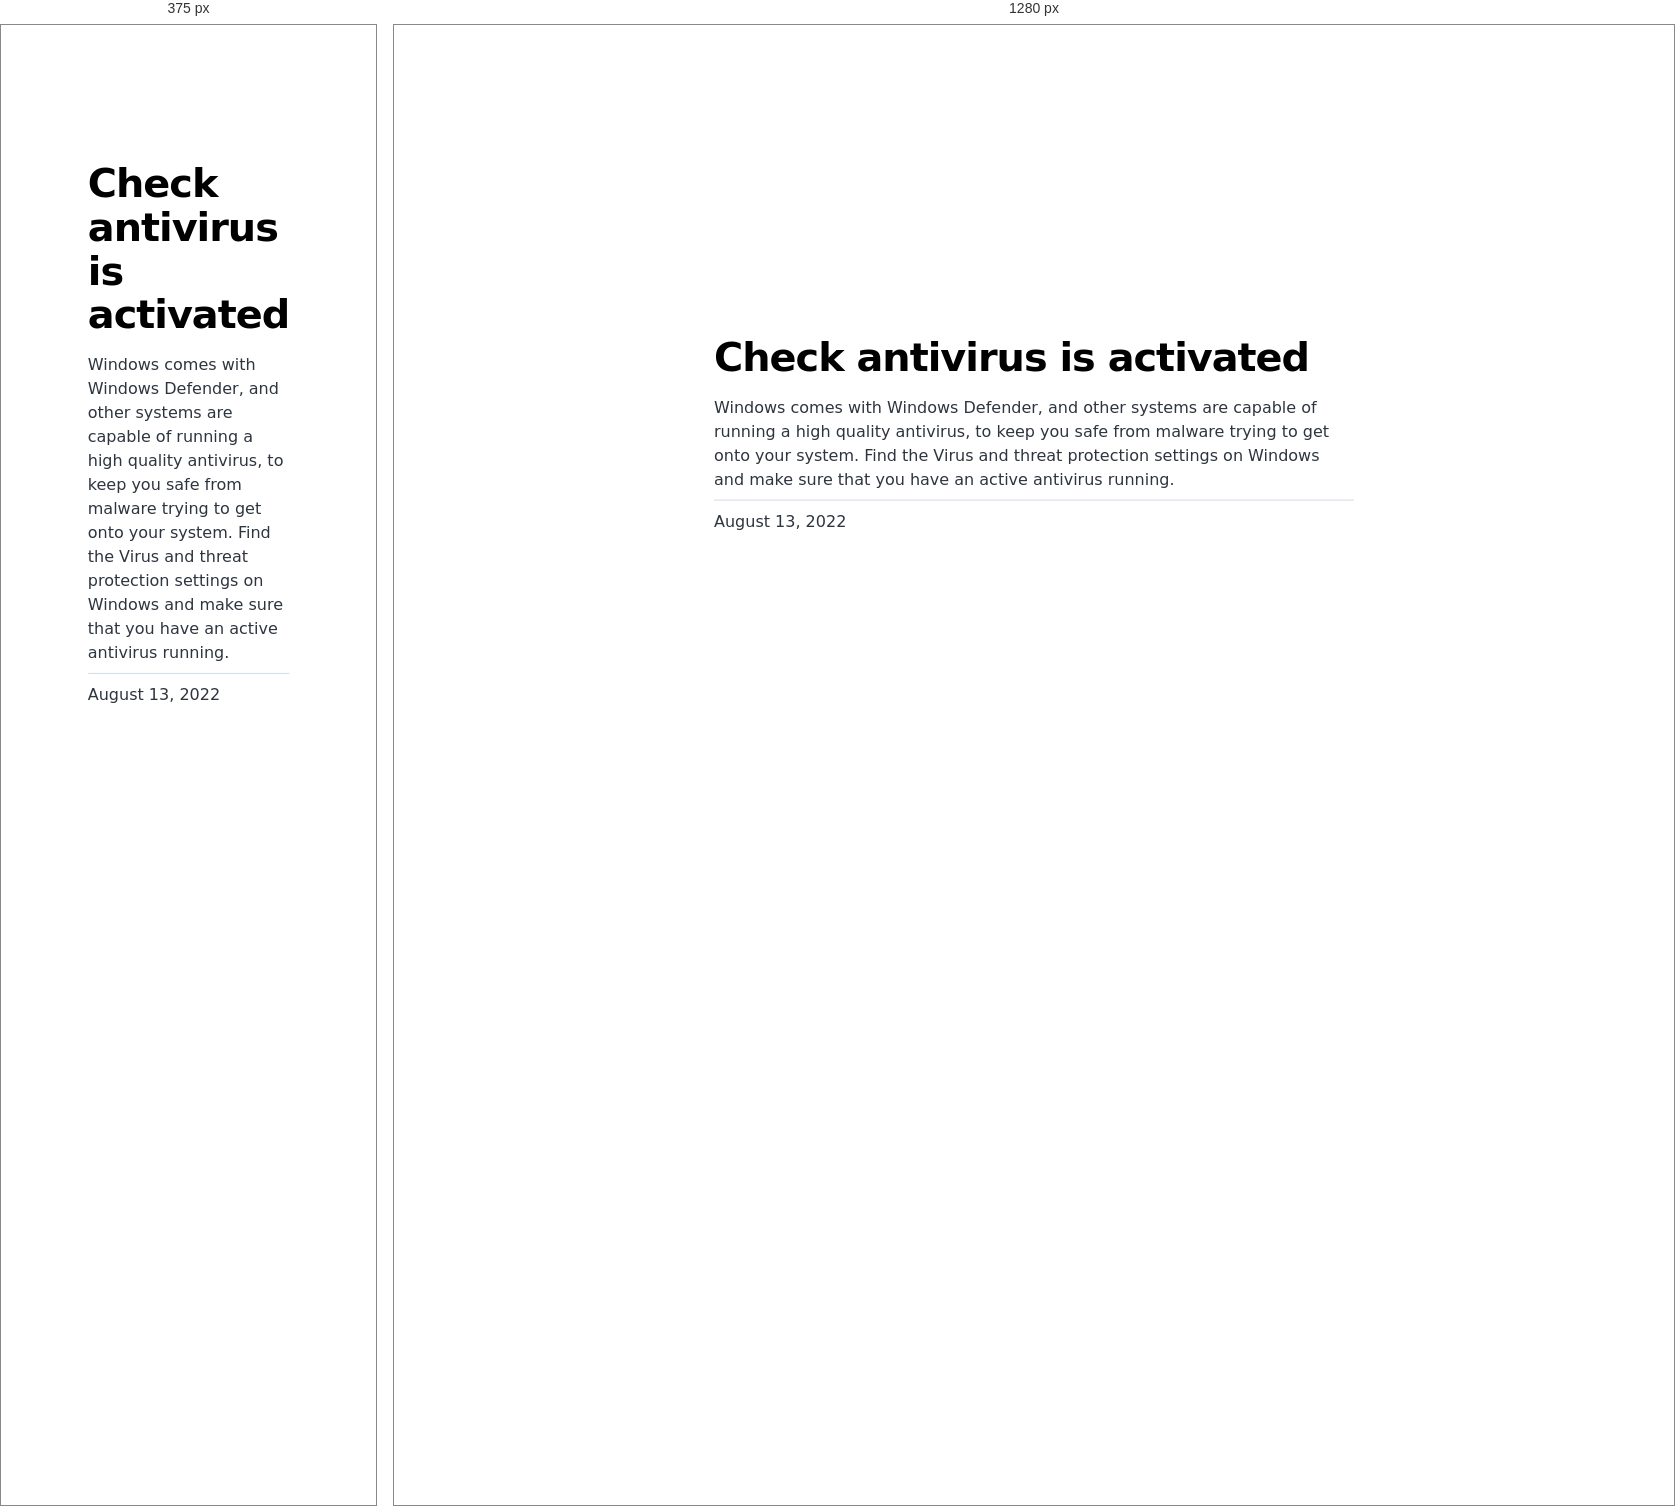
Rendered at 375 px and 1280 px, left to right.

<!-- file: index.html -->
<!DOCTYPE html><html lang="en"><head><meta charSet="utf-8"/><meta http-equiv="x-ua-compatible" content="ie=edge"/><meta name="viewport" content="width=device-width, initial-scale=1, shrink-to-fit=no"/><meta name="generator" content="Gatsby 4.20.0"/><meta name="description" content="Windows comes with Windows Defender, and other systems are capable of running a high quality antivirus, to keep you safe from malware trying to get onto your system. Find the Virus and threat protection settings on Windows and make sure that you have an active antivirus running." data-gatsby-head="true"/><meta property="og:title" content="Check antivirus is activated" data-gatsby-head="true"/><meta property="og:description" content="Windows comes with Windows Defender, and other systems are capable of running a high quality antivirus, to keep you safe from malware trying to get onto your system. Find the Virus and threat protection settings on Windows and make sure that you have an active antivirus running." data-gatsby-head="true"/><meta property="og:type" content="website" data-gatsby-head="true"/><meta name="twitter:card" content="summary" data-gatsby-head="true"/><meta name="twitter:title" content="Check antivirus is activated" data-gatsby-head="true"/><meta name="twitter:description" content="Windows comes with Windows Defender, and other systems are capable of running a high quality antivirus, to keep you safe from malware trying to get onto your system. Find the Virus and threat protection settings on Windows and make sure that you have an active antivirus running." data-gatsby-head="true"/><style data-href="/styles.ffe57d1742a03ad471ef.css" data-identity="gatsby-global-css">@font-face{font-display:swap;font-family:Montserrat;font-style:normal;font-weight:100;src:local("Montserrat Thin "),local("Montserrat-Thin"),url(/static/montserrat-latin-100-8d7d79679b70dbe27172b6460e7a7910.woff2) format("woff2"),url(/static/montserrat-latin-100-ec38980a9e0119a379e2a9b3dbb1901a.woff) format("woff")}@font-face{font-display:swap;font-family:Montserrat;font-style:italic;font-weight:100;src:local("Montserrat Thin italic"),local("Montserrat-Thinitalic"),url(/static/montserrat-latin-100italic-e279051046ba1286706adc886cf1c96b.woff2) format("woff2"),url(/static/montserrat-latin-100italic-3b325a3173c8207435cd1b76e19bf501.woff) format("woff")}@font-face{font-display:swap;font-family:Montserrat;font-style:normal;font-weight:200;src:local("Montserrat Extra Light "),local("Montserrat-Extra Light"),url(/static/montserrat-latin-200-9d266fbbfa6cab7009bd56003b1eeb67.woff2) format("woff2"),url(/static/montserrat-latin-200-2d8ba08717110d27122e54c34b8a5798.woff) format("woff")}@font-face{font-display:swap;font-family:Montserrat;font-style:italic;font-weight:200;src:local("Montserrat Extra Light italic"),local("Montserrat-Extra Lightitalic"),url(/static/montserrat-latin-200italic-6e5b3756583bb2263eb062eae992735e.woff2) format("woff2"),url(/static/montserrat-latin-200italic-a0d6f343e4b536c582926255367a57da.woff) format("woff")}@font-face{font-display:swap;font-family:Montserrat;font-style:normal;font-weight:300;src:local("Montserrat Light "),local("Montserrat-Light"),url(/static/montserrat-latin-300-00b3e893aab5a8fd632d6342eb72551a.woff2) format("woff2"),url(/static/montserrat-latin-300-ea303695ceab35f17e7d062f30e0173b.woff) format("woff")}@font-face{font-display:swap;font-family:Montserrat;font-style:italic;font-weight:300;src:local("Montserrat Light italic"),local("Montserrat-Lightitalic"),url(/static/montserrat-latin-300italic-56f34ea368f6aedf89583d444bbcb227.woff2) format("woff2"),url(/static/montserrat-latin-300italic-54b0bf2c8c4c12ffafd803be2466a790.woff) format("woff")}@font-face{font-display:swap;font-family:Montserrat;font-style:normal;font-weight:400;src:local("Montserrat Regular "),local("Montserrat-Regular"),url(/static/montserrat-latin-400-b71748ae4f80ec8c014def4c5fa8688b.woff2) format("woff2"),url(/static/montserrat-latin-400-0659a9f4e90db5cf51b50d005bff1e41.woff) format("woff")}@font-face{font-display:swap;font-family:Montserrat;font-style:italic;font-weight:400;src:local("Montserrat Regular italic"),local("Montserrat-Regularitalic"),url(/static/montserrat-latin-400italic-6eed6b4cbb809c6efc7aa7ddad6dbe3e.woff2) format("woff2"),url(/static/montserrat-latin-400italic-7583622cfde30ae49086d18447ab28e7.woff) format("woff")}@font-face{font-display:swap;font-family:Montserrat;font-style:normal;font-weight:500;src:local("Montserrat Medium "),local("Montserrat-Medium"),url(/static/montserrat-latin-500-091b209546e16313fd4f4fc36090c757.woff2) format("woff2"),url(/static/montserrat-latin-500-edd311588712a96bbf435fad264fff62.woff) format("woff")}@font-face{font-display:swap;font-family:Montserrat;font-style:italic;font-weight:500;src:local("Montserrat Medium italic"),local("Montserrat-Mediumitalic"),url(/static/montserrat-latin-500italic-c90ced68b46050061d1a41842d6dfb43.woff2) format("woff2"),url(/static/montserrat-latin-500italic-5146cbfe02b1deea5dffea27a5f2f998.woff) format("woff")}@font-face{font-display:swap;font-family:Montserrat;font-style:normal;font-weight:600;src:local("Montserrat SemiBold "),local("Montserrat-SemiBold"),url(/static/montserrat-latin-600-0480d2f8a71f38db8633b84d8722e0c2.woff2) format("woff2"),url(/static/montserrat-latin-600-b77863a375260a05dd13f86a1cee598f.woff) format("woff")}@font-face{font-display:swap;font-family:Montserrat;font-style:italic;font-weight:600;src:local("Montserrat SemiBold italic"),local("Montserrat-SemiBolditalic"),url(/static/montserrat-latin-600italic-cf46ffb11f3a60d7df0567f8851a1d00.woff2) format("woff2"),url(/static/montserrat-latin-600italic-c4fcfeeb057724724097167e57bd7801.woff) format("woff")}@font-face{font-display:swap;font-family:Montserrat;font-style:normal;font-weight:700;src:local("Montserrat Bold "),local("Montserrat-Bold"),url(/static/montserrat-latin-700-7dbcc8a5ea2289d83f657c25b4be6193.woff2) format("woff2"),url(/static/montserrat-latin-700-99271a835e1cae8c76ef8bba99a8cc4e.woff) format("woff")}@font-face{font-display:swap;font-family:Montserrat;font-style:italic;font-weight:700;src:local("Montserrat Bold italic"),local("Montserrat-Bolditalic"),url(/static/montserrat-latin-700italic-c41ad6bdb4bd504a843d546d0a47958d.woff2) format("woff2"),url(/static/montserrat-latin-700italic-6779372f04095051c62ed36bc1dcc142.woff) format("woff")}@font-face{font-display:swap;font-family:Montserrat;font-style:normal;font-weight:800;src:local("Montserrat ExtraBold "),local("Montserrat-ExtraBold"),url(/static/montserrat-latin-800-db9a3e0ba7eaea32e5f55328ace6cf23.woff2) format("woff2"),url(/static/montserrat-latin-800-4e3c615967a2360f5db87d2f0fd2456f.woff) format("woff")}@font-face{font-display:swap;font-family:Montserrat;font-style:italic;font-weight:800;src:local("Montserrat ExtraBold italic"),local("Montserrat-ExtraBolditalic"),url(/static/montserrat-latin-800italic-bf45bfa14805969eda318973947bc42b.woff2) format("woff2"),url(/static/montserrat-latin-800italic-fe82abb0bcede51bf724254878e0c374.woff) format("woff")}@font-face{font-display:swap;font-family:Montserrat;font-style:normal;font-weight:900;src:local("Montserrat Black "),local("Montserrat-Black"),url(/static/montserrat-latin-900-e66c7edc609e24bacbb705175669d814.woff2) format("woff2"),url(/static/montserrat-latin-900-8211f418baeb8ec880b80ba3c682f957.woff) format("woff")}@font-face{font-display:swap;font-family:Montserrat;font-style:italic;font-weight:900;src:local("Montserrat Black italic"),local("Montserrat-Blackitalic"),url(/static/montserrat-latin-900italic-4454c775e48152c1a72510ceed3603e2.woff2) format("woff2"),url(/static/montserrat-latin-900italic-efcaa0f6a82ee0640b83a0916e6e8d68.woff) format("woff")}@font-face{font-display:swap;font-family:Merriweather;font-style:normal;font-weight:300;src:local("Merriweather Light "),local("Merriweather-Light"),url(/static/merriweather-latin-300-fc117160c69a8ea0851b26dd14748ee4.woff2) format("woff2"),url(/static/merriweather-latin-300-58b18067ebbd21fda77b67e73c241d3b.woff) format("woff")}@font-face{font-display:swap;font-family:Merriweather;font-style:italic;font-weight:300;src:local("Merriweather Light italic"),local("Merriweather-Lightitalic"),url(/static/merriweather-latin-300italic-fe29961474f8dbf77c0aa7b9a629e4bc.woff2) format("woff2"),url(/static/merriweather-latin-300italic-23c3f1f88683618a4fb8d265d33d383a.woff) format("woff")}@font-face{font-display:swap;font-family:Merriweather;font-style:normal;font-weight:400;src:local("Merriweather Regular "),local("Merriweather-Regular"),url(/static/merriweather-latin-400-d9479e8023bef9cbd9bf8d6eabd6bf36.woff2) format("woff2"),url(/static/merriweather-latin-400-040426f99ff6e00b86506452e0d1f10b.woff) format("woff")}@font-face{font-display:swap;font-family:Merriweather;font-style:italic;font-weight:400;src:local("Merriweather Regular italic"),local("Merriweather-Regularitalic"),url(/static/merriweather-latin-400italic-2de7bfeaf08fb03d4315d49947f062f7.woff2) format("woff2"),url(/static/merriweather-latin-400italic-79db67aca65f5285964ab332bd65f451.woff) format("woff")}@font-face{font-display:swap;font-family:Merriweather;font-style:normal;font-weight:700;src:local("Merriweather Bold "),local("Merriweather-Bold"),url(/static/merriweather-latin-700-4b08e01d805fa35d7bf777f1b24314ae.woff2) format("woff2"),url(/static/merriweather-latin-700-22fb8afba4ab1f093b6ef9e28a9b6e92.woff) format("woff")}@font-face{font-display:swap;font-family:Merriweather;font-style:italic;font-weight:700;src:local("Merriweather Bold italic"),local("Merriweather-Bolditalic"),url(/static/merriweather-latin-700italic-cd92541b177652fffb6e3b952f1c33f1.woff2) format("woff2"),url(/static/merriweather-latin-700italic-f87f3d87cea0dd0979bfc8ac9ea90243.woff) format("woff")}@font-face{font-display:swap;font-family:Merriweather;font-style:normal;font-weight:900;src:local("Merriweather Black "),local("Merriweather-Black"),url(/static/merriweather-latin-900-f813fc6a4bee46eda5224ac7ebf1b7be.woff2) format("woff2"),url(/static/merriweather-latin-900-5d4e42cb44410674acd99153d57df032.woff) format("woff")}@font-face{font-display:swap;font-family:Merriweather;font-style:italic;font-weight:900;src:local("Merriweather Black italic"),local("Merriweather-Blackitalic"),url(/static/merriweather-latin-900italic-b7901d85486871c1779c0e93ddd85656.woff2) format("woff2"),url(/static/merriweather-latin-900italic-9647f9fdab98756989a8a5550eb205c3.woff) format("woff")}


/*! normalize.css v8.0.1 | MIT License | github.com/necolas/normalize.css */html{-webkit-text-size-adjust:100%;line-height:1.15}main{display:block}h1{font-size:2em;margin:.67em 0}hr{box-sizing:content-box;height:0;overflow:visible}pre{font-family:monospace,monospace;font-size:1em}a{background-color:transparent}abbr[title]{border-bottom:none;text-decoration:underline;-webkit-text-decoration:underline dotted;text-decoration:underline dotted}b,strong{font-weight:bolder}code,kbd,samp{font-family:monospace,monospace;font-size:1em}small{font-size:80%}sub,sup{font-size:75%;line-height:0;position:relative;vertical-align:baseline}sub{bottom:-.25em}sup{top:-.5em}img{border-style:none}button,input,optgroup,select,textarea{font-family:inherit;font-size:100%;line-height:1.15;margin:0}button,input{overflow:visible}button,select{text-transform:none}[type=button],[type=reset],[type=submit],button{-webkit-appearance:button}[type=button]::-moz-focus-inner,[type=reset]::-moz-focus-inner,[type=submit]::-moz-focus-inner,button::-moz-focus-inner{border-style:none;padding:0}[type=button]:-moz-focusring,[type=reset]:-moz-focusring,[type=submit]:-moz-focusring,button:-moz-focusring{outline:1px dotted ButtonText}fieldset{padding:.35em .75em .625em}legend{box-sizing:border-box;color:inherit;display:table;max-width:100%;padding:0;white-space:normal}progress{vertical-align:baseline}textarea{overflow:auto}[type=checkbox],[type=radio]{box-sizing:border-box;padding:0}[type=number]::-webkit-inner-spin-button,[type=number]::-webkit-outer-spin-button{height:auto}[type=search]{-webkit-appearance:textfield;outline-offset:-2px}[type=search]::-webkit-search-decoration{-webkit-appearance:none}::-webkit-file-upload-button{-webkit-appearance:button;font:inherit}details{display:block}summary{display:list-item}[hidden]{display:none}:root{--maxWidth-none:"none";--maxWidth-xs:20rem;--maxWidth-sm:24rem;--maxWidth-md:28rem;--maxWidth-lg:32rem;--maxWidth-xl:36rem;--maxWidth-2xl:"100%";--maxWidth-3xl:48rem;--maxWidth-4xl:56rem;--maxWidth-full:"100%";--maxWidth-wrapper:var(--maxWidth-2xl);--spacing-px:"1px";--spacing-0:0;--spacing-1:0.25rem;--spacing-2:0.5rem;--spacing-3:0.75rem;--spacing-4:1rem;--spacing-5:1.25rem;--spacing-6:1.5rem;--spacing-8:2rem;--spacing-10:2.5rem;--spacing-12:3rem;--spacing-16:4rem;--spacing-20:5rem;--spacing-24:6rem;--spacing-32:8rem;--fontFamily-sans:Montserrat,system-ui,-apple-system,BlinkMacSystemFont,"Segoe UI",Roboto,"Helvetica Neue",Arial,"Noto Sans",sans-serif,"Apple Color Emoji","Segoe UI Emoji","Segoe UI Symbol","Noto Color Emoji";--fontFamily-serif:"Merriweather","Georgia",Cambria,"Times New Roman",Times,serif;--font-body:var(--fontFamily-sans);--font-heading:var(--fontFamily-sans);--fontWeight-normal:400;--fontWeight-medium:500;--fontWeight-semibold:600;--fontWeight-bold:700;--fontWeight-extrabold:800;--fontWeight-black:900;--fontSize-root:16px;--lineHeight-none:1;--lineHeight-tight:1.1;--lineHeight-normal:1.5;--lineHeight-relaxed:1.625;--fontSize-0:0.833rem;--fontSize-1:1rem;--fontSize-2:1.2rem;--fontSize-3:1.44rem;--fontSize-4:1.728rem;--fontSize-5:2.074rem;--fontSize-6:2.488rem;--fontSize-7:2.986rem;--color-primary:#005b99;--color-text:#2e353f;--color-text-light:#4f5969;--color-heading:#1a202c;--color-heading-black:#000;--color-accent:#d1dce5}*,:after,:before{box-sizing:border-box}html{-webkit-font-smoothing:antialiased;-moz-osx-font-smoothing:grayscale;font-size:var(--fontSize-root);line-height:var(--lineHeight-normal)}body{color:var(--color-text);font-family:var(--font-body);font-size:var(--fontSize-1);margin:0;padding:0}footer{padding:var(--spacing-6) var(--spacing-0)}hr{background:var(--color-accent);border:0;height:1px}h1,h2,h3,h4,h5,h6{font-family:var(--font-heading);letter-spacing:-.025em;line-height:var(--lineHeight-tight);margin-bottom:var(--spacing-6);margin-top:var(--spacing-12)}h2,h3,h4,h5,h6{color:var(--color-heading);font-weight:var(--fontWeight-bold)}h1{color:var(--color-heading-black);font-size:var(--fontSize-6);font-weight:var(--fontWeight-black)}h2{font-size:var(--fontSize-5)}h3{font-size:var(--fontSize-4)}h4{font-size:var(--fontSize-3)}h5{font-size:var(--fontSize-2)}h6{font-size:var(--fontSize-1)}h1>a,h2>a,h3>a,h4>a,h5>a,h6>a{color:inherit;text-decoration:none}p{--baseline-multiplier:0.179;--x-height-multiplier:0.35;line-height:var(--lineHeight-relaxed);margin:var(--spacing-0) var(--spacing-0) var(--spacing-8) var(--spacing-0)}ol,p,ul{padding:var(--spacing-0)}ol,ul{list-style-image:none;list-style-position:outside;margin-bottom:var(--spacing-8);margin-left:var(--spacing-0);margin-right:var(--spacing-0)}ol li,ul li{padding-left:var(--spacing-0)}li>p,ol li,ul li{margin-bottom:calc(var(--spacing-8)/2)}li :last-child{margin-bottom:var(--spacing-0)}li>ul{margin-left:var(--spacing-8);margin-top:calc(var(--spacing-8)/2)}blockquote{border-left:var(--spacing-1) solid var(--color-primary);color:var(--color-text-light);font-size:var(--fontSize-2);font-style:italic;margin-bottom:var(--spacing-8);margin-left:calc(var(--spacing-6)*-1);margin-right:var(--spacing-8);padding:var(--spacing-0) var(--spacing-0) var(--spacing-0) var(--spacing-6)}blockquote>:last-child{margin-bottom:var(--spacing-0)}blockquote>ol,blockquote>ul{list-style-position:inside}table{border-collapse:collapse;border-spacing:.25rem;margin-bottom:var(--spacing-8);width:100%}table thead tr th{border-bottom:1px solid var(--color-accent)}a{color:var(--color-primary)}a:focus,a:hover{text-decoration:none}.global-wrapper{margin:0;max-width:var(--maxWidth-wrapper);padding:0}.global-header{margin-bottom:var(--spacing-12)}.main-heading{font-size:var(--fontSize-7);margin:0}.post-list-item{margin-bottom:var(--spacing-8);margin-top:var(--spacing-8)}.post-list-item p{margin-bottom:var(--spacing-0)}.post-list-item h2{color:var(--color-primary);font-size:var(--fontSize-4);margin-bottom:var(--spacing-2);margin-top:var(--spacing-0)}.post-list-item header{margin-bottom:var(--spacing-4)}.header-link-home{font-family:var(--font-heading);font-size:var(--fontSize-2);font-weight:var(--fontWeight-bold);text-decoration:none}.blog-post header h1{margin:var(--spacing-0) var(--spacing-0) var(--spacing-4) var(--spacing-0)}.blog-post header p{font-family:var(--font-heading);font-size:var(--fontSize-2)}.blog-post-nav ul{margin:var(--spacing-0)}.gatsby-highlight{margin-bottom:var(--spacing-8)}@media(max-width:42rem){blockquote{margin-left:var(--spacing-0);padding:var(--spacing-0) var(--spacing-0) var(--spacing-0) var(--spacing-4)}ol,ul{list-style-position:inside}}.blog-post{max-width:42rem}.body-full-screen-wrapper{height:100vh;width:100vw}.mountainWrapper{background-image:url(/static/mountain-e744b3d955143d4adb0bc45bb00a717d.jpg);background-repeat:contain;background-size:cover}.individualMountain ol li button{border:none;border-radius:5px;cursor:pointer;font-size:16px;padding:1rem 2rem}.individualMountain ol li button a{color:#fff;text-decoration:none}.individualMountain ol li:nth-child(-n+7) button{background-color:#eb5746}.individualMountain ol li:nth-child(n+8) button{background-color:#ebb81d}.individualMountain ol li:nth-child(n+19) button{background-color:#519e48}.individualMountain ol li:first-of-type{padding-left:52rem}.individualMountain ol li:nth-of-type(2){padding-left:26rem}.individualMountain ol li:nth-of-type(3){padding-left:50rem}.individualMountain ol li:nth-of-type(4){padding-left:26rem}.individualMountain ol li:nth-of-type(5){padding-left:65rem}.individualMountain ol li:nth-of-type(6){padding-left:50rem}.individualMountain ol li:nth-of-type(7){padding-left:35rem}.individualMountain ol li:nth-of-type(8){padding-left:28rem}.individualMountain ol li:nth-of-type(9){padding-left:42rem}.individualMountain ol li:nth-of-type(10){padding-left:47rem}.individualMountain ol li:nth-of-type(11){padding-left:52rem}.individualMountain ol li:nth-of-type(12){padding-left:66rem}.individualMountain ol li:nth-of-type(13),.individualMountain ol li:nth-of-type(14){padding-left:70rem}.individualMountain ol li:nth-of-type(15){padding-left:67rem}.individualMountain ol li:nth-of-type(16){padding-left:48rem}.individualMountain ol li:nth-of-type(17){padding-left:27rem}.individualMountain ol li:nth-of-type(18){padding-left:20rem}.individualMountain ol li:nth-of-type(19){padding-left:50rem}.individualMountain ol li:nth-of-type(20){padding-left:58rem}.individualMountain ol li:nth-of-type(21){padding-left:65rem}.individualMountain ol li:nth-of-type(22){padding-left:70rem}.individualMountain ol li:nth-of-type(23){padding-left:60rem}.individualMountain ol li:nth-of-type(24){padding-left:70rem}.individualMountain ol li:nth-of-type(25){padding-left:62rem}.individualMountain ol li:nth-of-type(26){padding-left:60rem}.individualMountain ol li:nth-of-type(27){padding-left:48rem}.individualMountain ol li:nth-of-type(28){padding-left:55rem}.welcomeWrapper{background-image:url(/static/background-4c422d0a528df0372379bfeaad3b7115.jpg);background-repeat:no-repeat;background-size:cover;height:100%;width:100%}.welcomeWrapper .modalWelcome{align-items:center;background:#fff;background-color:#fff;border-radius:.5em;box-shadow:0 10px 20px rgba(0,0,0,.2);color:#6b7280;display:flex;flex-direction:column;font-weight:400;height:60%;justify-content:space-evenly;left:50%;line-height:1.4;min-width:300px;position:absolute;top:50%;-webkit-transform:translate(-50%,-50%);transform:translate(-50%,-50%);width:50%}.welcomeWrapper .modalFooter{align-items:center;display:flex;flex-direction:column;justify-content:flex-end;width:100%}.welcomeWrapper .logoheader{padding:10px;width:80%}.welcomeWrapper .qtext{color:#111827;font-size:20px;font-weight:900;line-height:normal;text-align:center}.welcomeWrapper .options{display:flex;gap:20px;padding:10px;width:90%}.welcomeWrapper .btnTile{align-items:center;border:none;border-radius:10px;color:#fff;display:flex;flex-direction:column;flex-grow:1;font-size:18pt;font-weight:700;gap:10px;height:154px;justify-content:center;text-decoration:none}.welcomeWrapper .btnTile i{font-size:24pt}.welcomeWrapper .btnTile p{line-height:1;margin:0;padding:0 20px}.welcomeWrapper .btnPersonal{background:#85d988}.welcomeWrapper .btnBusiness{background:#88afdf}.welcomeWrapper .btnPersonal:hover{background-color:#7bbd7d}.welcomeWrapper .btnBusiness:hover{background-color:#88a2df}article.blog-post{left:50%;position:fixed;top:50%;-webkit-transform:translate(-50%,-50%);transform:translate(-50%,-50%)}code[class*=language-],pre[class*=language-]{word-wrap:normal;background:none;color:#000;font-family:Consolas,Monaco,Andale Mono,Ubuntu Mono,monospace;font-size:1em;-webkit-hyphens:none;hyphens:none;line-height:1.5;-o-tab-size:4;tab-size:4;text-align:left;text-shadow:0 1px #fff;white-space:pre;word-break:normal;word-spacing:normal}code[class*=language-] ::selection,code[class*=language-]::selection,pre[class*=language-] ::selection,pre[class*=language-]::selection{background:#b3d4fc;text-shadow:none}@media print{code[class*=language-],pre[class*=language-]{text-shadow:none}}pre[class*=language-]{margin:.5em 0;overflow:auto;padding:1em}:not(pre)>code[class*=language-],pre[class*=language-]{background:#f5f2f0}:not(pre)>code[class*=language-]{border-radius:.3em;padding:.1em;white-space:normal}.token.cdata,.token.comment,.token.doctype,.token.prolog{color:#708090}.token.punctuation{color:#999}.token.namespace{opacity:.7}.token.boolean,.token.constant,.token.deleted,.token.number,.token.property,.token.symbol,.token.tag{color:#905}.token.attr-name,.token.builtin,.token.char,.token.inserted,.token.selector,.token.string{color:#690}.language-css .token.string,.style .token.string,.token.entity,.token.operator,.token.url{background:hsla(0,0%,100%,.5);color:#9a6e3a}.token.atrule,.token.attr-value,.token.keyword{color:#07a}.token.class-name,.token.function{color:#dd4a68}.token.important,.token.regex,.token.variable{color:#e90}.token.bold,.token.important{font-weight:700}.token.italic{font-style:italic}.token.entity{cursor:help}</style><title data-gatsby-head="true">Check antivirus is activated | Security Mountain</title><link rel="stylesheet" type="text/css" href="https://cdnjs.cloudflare.com/ajax/libs/font-awesome/6.1.2/css/all.min.css" data-gatsby-head="true"/><link rel="alternate" type="application/rss+xml" title="Security Mountain RSS Feed" href="/rss.xml"/></head><body><div id="___gatsby"><div style="outline:none" tabindex="-1" id="gatsby-focus-wrapper"><div class="[object Object]"><div class="global-wrapper" data-is-root-path="false"><main><article class="blog-post" itemscope="" itemType="http://schema.org/Article"><a href="/"><i class="bi bi-arrow-left"></i></a><header><h1 itemProp="headline">Check antivirus is activated</h1></header><section itemProp="articleBody">Windows comes with Windows Defender, and other systems are capable of running a high quality antivirus, to keep you safe from malware trying to get onto your system. Find the Virus and threat protection settings on Windows and make sure that you have an active antivirus running.</section><hr/><p>August 13, 2022</p><footer></footer></article><nav class="blog-post-nav"><ul style="display:flex;flex-wrap:wrap;justify-content:space-between;list-style:none;padding:0"></ul></nav></main></div></div></div><div id="gatsby-announcer" style="position:absolute;top:0;width:1px;height:1px;padding:0;overflow:hidden;clip:rect(0, 0, 0, 0);white-space:nowrap;border:0" aria-live="assertive" aria-atomic="true"></div></div><script id="gatsby-script-loader">/*<![CDATA[*/window.pagePath="/individual/antivirus/";window.___webpackCompilationHash="82fa41b3b5878948715f";/*]]>*/</script><script id="gatsby-chunk-mapping">/*<![CDATA[*/window.___chunkMapping={"polyfill":["/polyfill-afa68794cf9a69af341a.js"],"app":["/app-e2b6fcbee1fd0f473527.js"],"component---src-pages-404-js":["/component---src-pages-404-js-081614932fb0dc4ccaa9.js"],"component---src-pages-business-js":["/component---src-pages-business-js-b143f41c91c9bc12c1c5.js"],"component---src-pages-index-js":["/component---src-pages-index-js-10f3f0c9834b42854abb.js"],"component---src-pages-individual-js":["/component---src-pages-individual-js-6b1f181eb4ca126f3c6e.js"],"component---src-templates-blog-post-js":["/component---src-templates-blog-post-js-c2c30afb351e30cc4bb5.js"]};/*]]>*/</script><script src="/polyfill-afa68794cf9a69af341a.js" nomodule=""></script><script src="/app-e2b6fcbee1fd0f473527.js" async=""></script><script src="/framework-0ff3ad83d0d20e5cd061.js" async=""></script><script src="/webpack-runtime-9b73293378fa89f0fe4e.js" async=""></script></body></html>